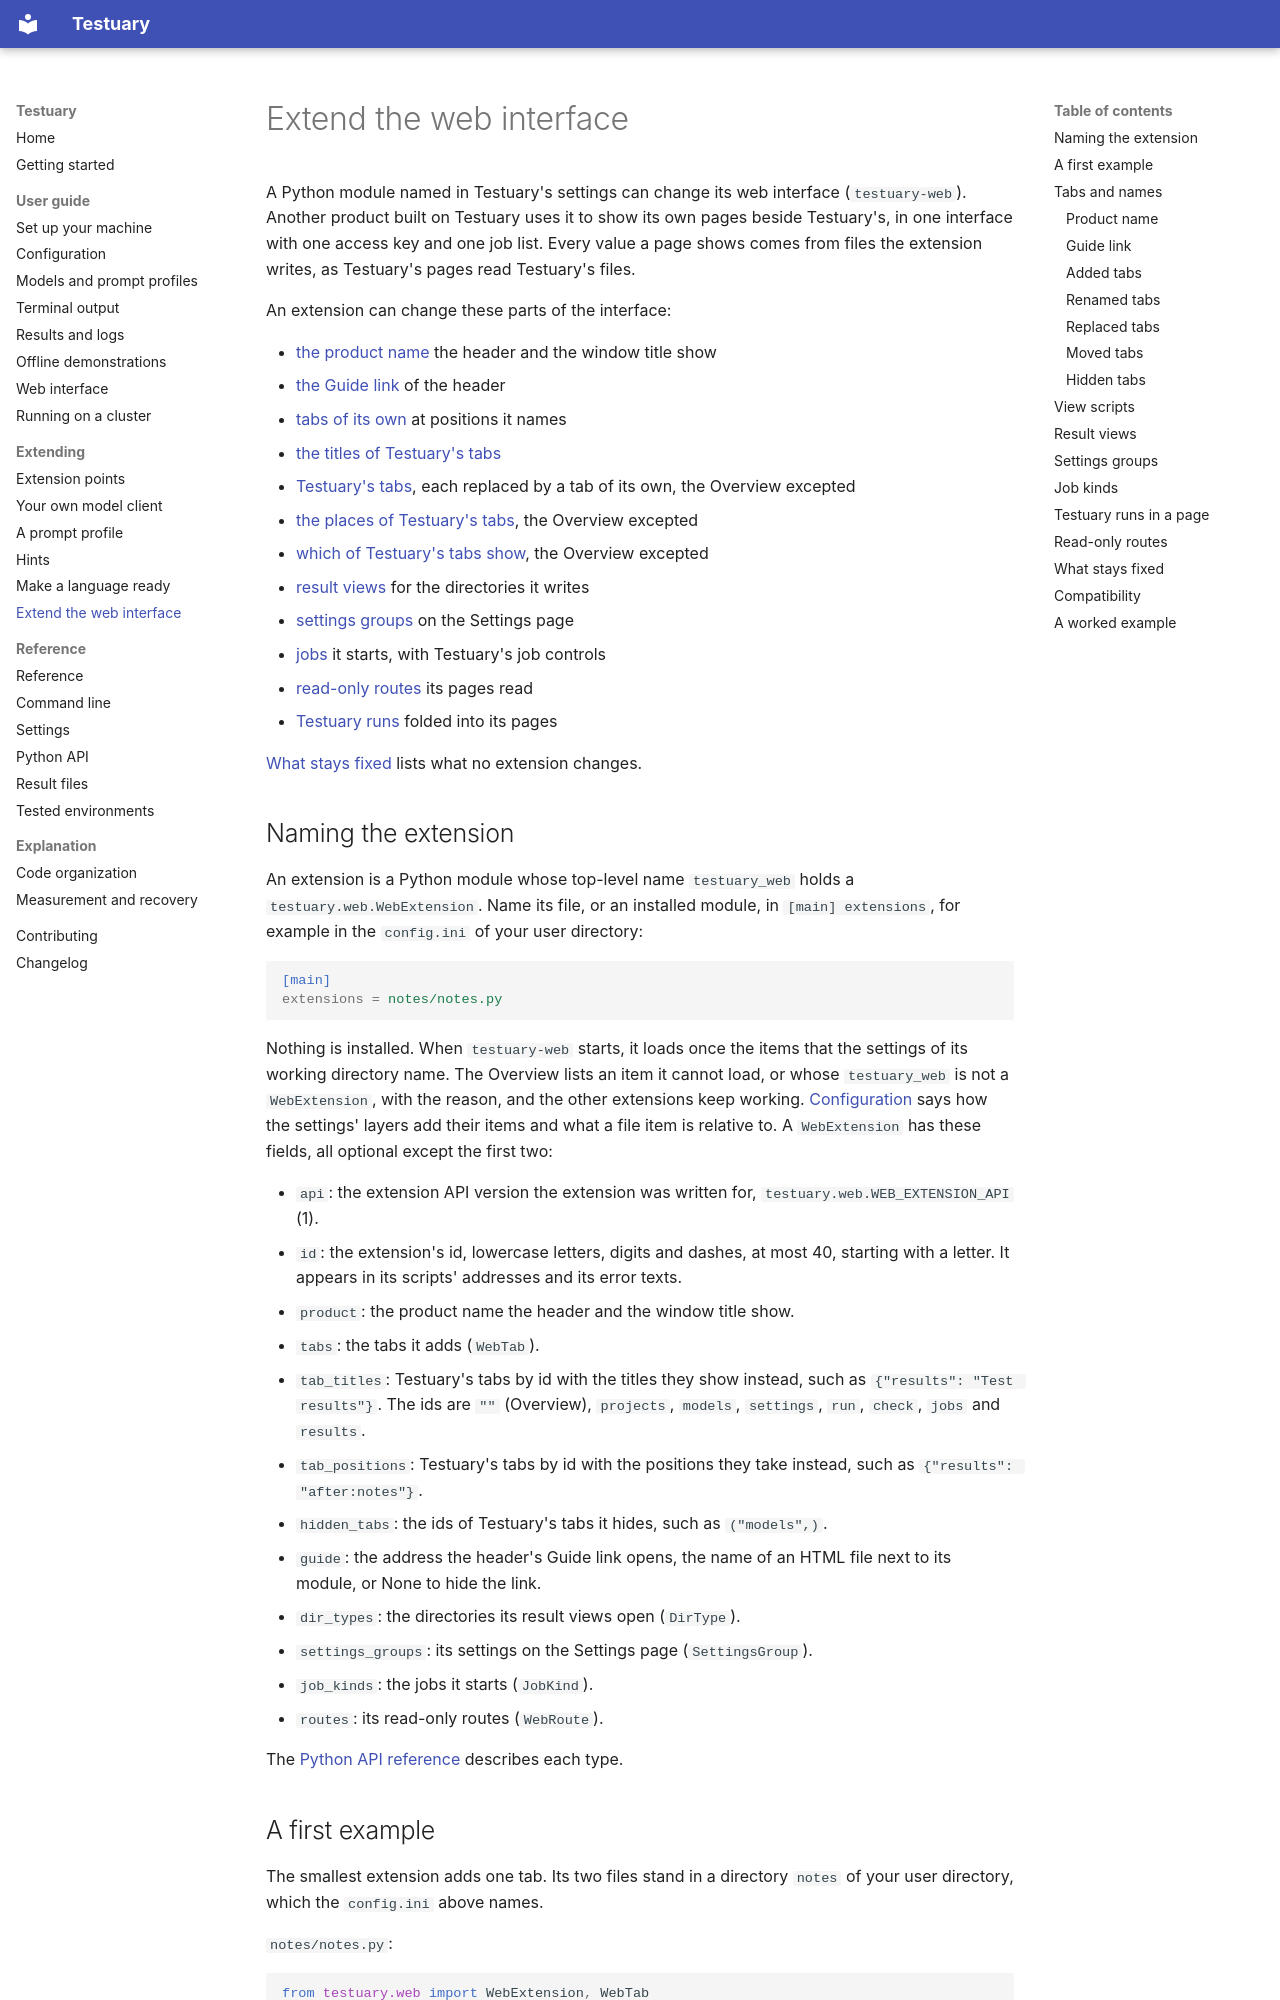

repository: k-kammler/testuary · page: extending/web/index.html · generator: mkdocs

# Extend the web interface

A Python module named in Testuary's settings can change its web interface
(`testuary-web`). Another product built on Testuary uses it to show its own
pages beside Testuary's, in one interface with one access key and one job
list. Every value a page shows comes from files the extension writes, as
Testuary's pages read Testuary's files.

An extension can change these parts of the interface:

- [the product name](#product-name) the header and the window title show
- [the Guide link](#guide-link) of the header
- [tabs of its own](#added-tabs) at positions it names
- [the titles of Testuary's tabs](#renamed-tabs)
- [Testuary's tabs](#replaced-tabs), each replaced by a tab of its own,
  the Overview excepted
- [the places of Testuary's tabs](#moved-tabs), the Overview excepted
- [which of Testuary's tabs show](#hidden-tabs), the Overview excepted
- [result views](#result-views) for the directories it writes
- [settings groups](#settings-groups) on the Settings page
- [jobs](#job-kinds) it starts, with Testuary's job controls
- [read-only routes](#read-only-routes) its pages read
- [Testuary runs](#testuary-runs-in-a-page) folded into its pages

[What stays fixed](#what-stays-fixed) lists what no extension changes.

## Naming the extension

An extension is a Python module whose top-level name `testuary_web` holds a
`testuary.web.WebExtension`. Name its file, or an installed module, in
`[main] extensions`, for example in the `config.ini` of your user
directory:

```ini
[main]
extensions = notes/notes.py
```

Nothing is installed. When `testuary-web` starts, it loads once the items
that the settings of its working directory name. The Overview lists an item it
cannot load, or whose `testuary_web` is not a `WebExtension`, with the
reason, and the other extensions keep working.
[Configuration](../guide/configuration.md) says how the settings' layers
add their items and what a file item is relative to. A `WebExtension` has
these fields, all optional except the
first two:

- `api`: the extension API version the extension was written for,
  `testuary.web.WEB_EXTENSION_API` (1).
- `id`: the extension's id, lowercase letters, digits and dashes, at most
  40, starting with a letter. It appears in its scripts' addresses and its error texts.
- `product`: the product name the header and the window title show.
- `tabs`: the tabs it adds (`WebTab`).
- `tab_titles`: Testuary's tabs by id with the titles they show instead,
  such as `{"results": "Test results"}`. The ids are `""` (Overview),
  `projects`, `models`, `settings`, `run`, `check`, `jobs` and `results`.
- `tab_positions`: Testuary's tabs by id with the positions they take
  instead, such as `{"results": "after:notes"}`.
- `hidden_tabs`: the ids of Testuary's tabs it hides, such as `("models",)`.
- `guide`: the address the header's Guide link opens, the name of an HTML
  file next to its module, or None to hide the link.
- `dir_types`: the directories its result views open (`DirType`).
- `settings_groups`: its settings on the Settings page (`SettingsGroup`).
- `job_kinds`: the jobs it starts (`JobKind`).
- `routes`: its read-only routes (`WebRoute`).

The [Python API reference](../reference/api.md#web-interface) describes
each type.

## A first example

The smallest extension adds one tab. Its two files stand in a directory
`notes` of your user directory, which the `config.ini` above names.

`notes/notes.py`:

```python
from testuary.web import WebExtension, WebTab

testuary_web = WebExtension(api=1, id="notes", tabs=(WebTab("notes", "Notes", "notes.js"),))
```

`notes/notes.js`:

```javascript
const web = globalThis.testuaryWeb;

web.registerView("notes", () => web.panel(
  web.el("h1", { text: "Notes" }),
  web.el("p", { text: "The notes extension adds this tab." })));
```

To check it, start `testuary-web` and open the Overview: an extension that
failed to load is listed there with the reason. The tab Notes stands last
among the header's tabs. After a change to the Python module, restart `testuary-web`,
since it loads its extensions once when it starts. It reads a view script
from its file each time a page loads it, so a changed script shows after
the page reloads. [The web interface](../guide/web.md) guide says how to
start the interface, choose its port and set who may use it.
[A worked example](#a-worked-example) builds on this one with every part an
extension can add.

## Tabs and names
